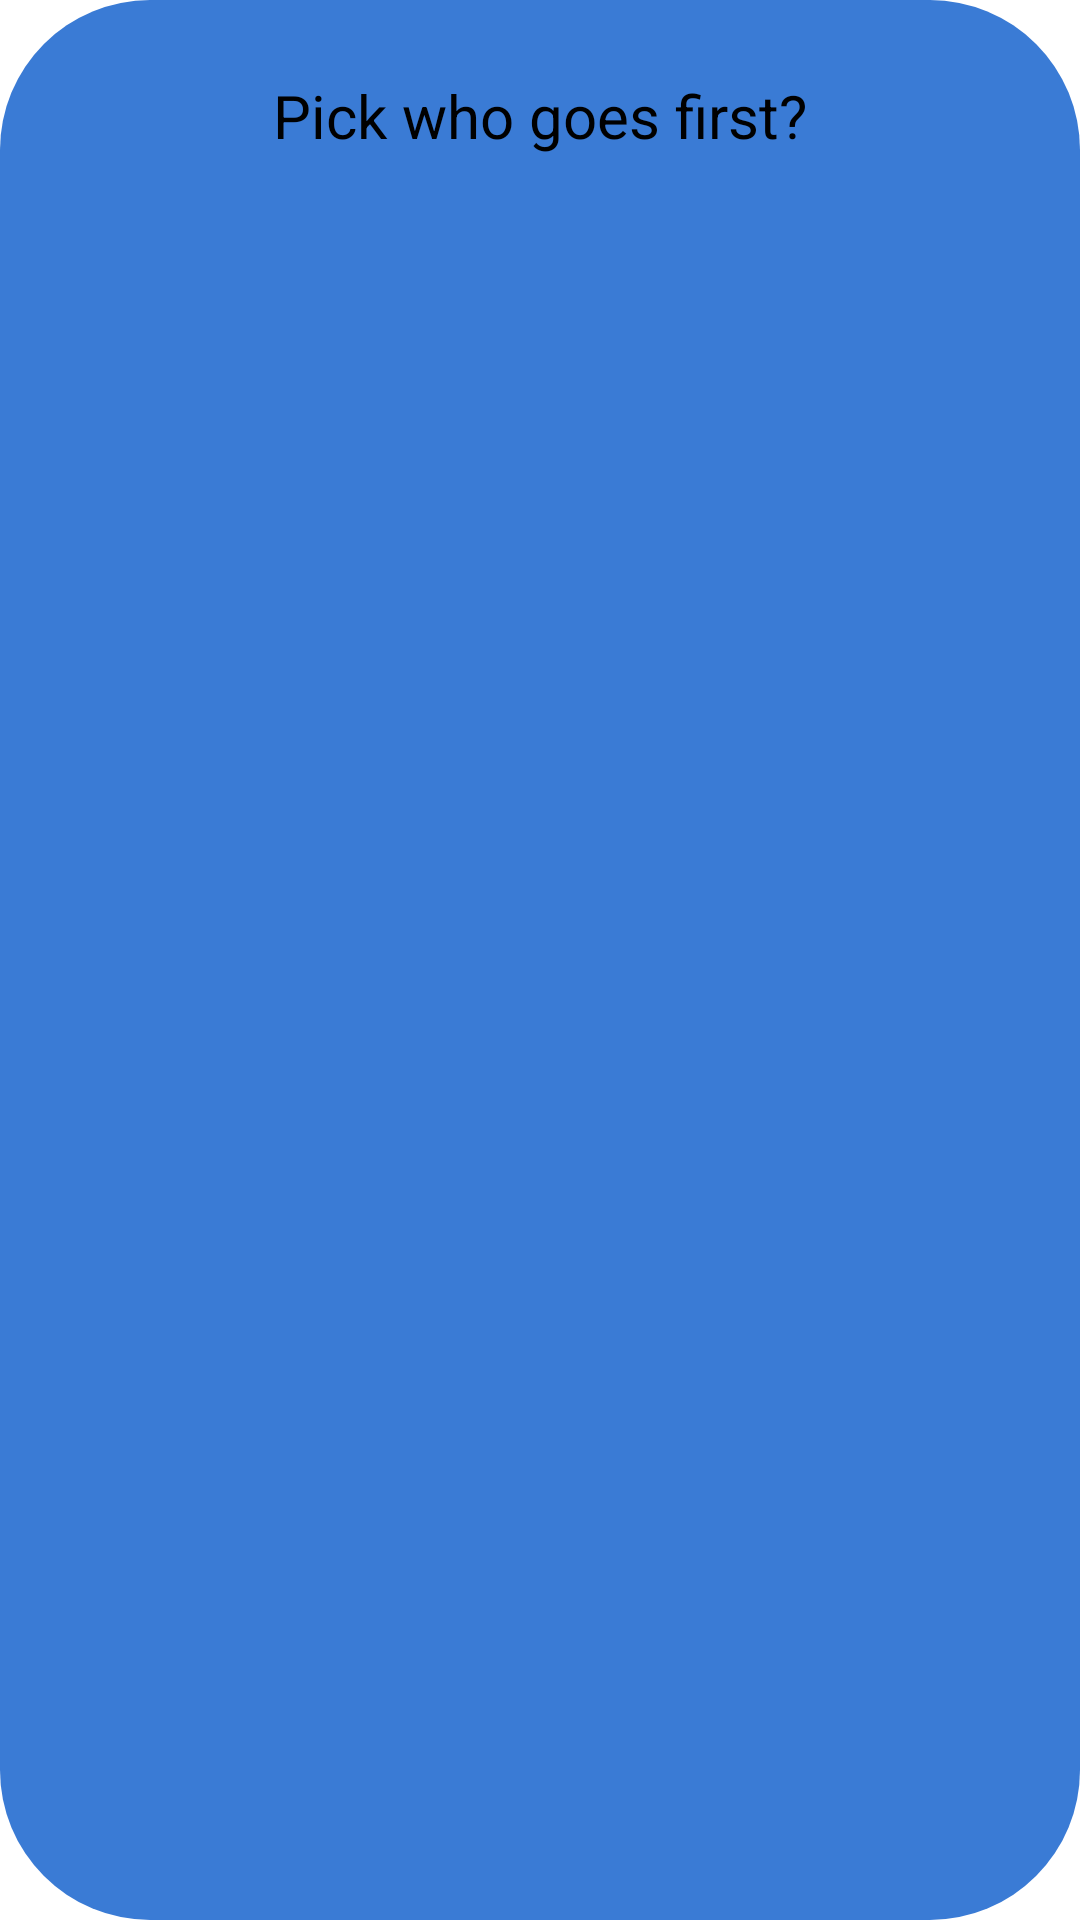

Here is an Android app screen rendered from its layout file. Give the layout XML and the strings, colors and styles it references.
<!-- AndroidManifest.xml: application theme Theme.TicTacToe -->
<!-- res/layout/playing_char_dialog.xml -->
<?xml version="1.0" encoding="utf-8"?>
<androidx.constraintlayout.widget.ConstraintLayout xmlns:android="http://schemas.android.com/apk/res/android"
    xmlns:app="http://schemas.android.com/apk/res-auto"
    android:layout_width="wrap_content"
    android:layout_height="wrap_content"
    android:background="@drawable/background_corners_white"
    android:paddingVertical="25dp"
    android:paddingHorizontal="50dp">


    <TextView
        android:layout_width="wrap_content"
        android:layout_height="wrap_content"
        android:text="@string/pick_who_goes_first"
        android:textColor="@color/black"
        android:textSize="20sp"
        app:layout_constraintEnd_toEndOf="parent"
        app:layout_constraintStart_toStartOf="parent"
        app:layout_constraintTop_toTopOf="parent" />

    <ImageView
        android:id="@+id/x_selection_imageView"
        android:layout_width="80dp"
        android:layout_height="80dp"
        android:layout_marginTop="50dp"
        app:layout_constraintStart_toStartOf="parent"
        app:layout_constraintTop_toTopOf="parent"
        app:srcCompat="@drawable/x" />

    <ImageView
        android:id="@+id/o_selection_imageView"
        android:layout_width="80dp"
        android:layout_height="80dp"
        android:layout_marginStart="40dp"
        android:layout_marginTop="50dp"
        app:layout_constraintStart_toEndOf="@+id/x_selection_imageView"
        app:layout_constraintTop_toTopOf="parent"
        app:srcCompat="@drawable/o" />

</androidx.constraintlayout.widget.ConstraintLayout>
<!-- resources referenced by this layout -->
<resources>
  <!-- drawable background_corners_white (drawable) -->
  <?xml version="1.0" encoding="UTF-8"?>
  <shape xmlns:android="http://schemas.android.com/apk/res/android">
      <solid android:color="#3A7BD5"/>
      <corners android:radius="50dp"/>
  
  </shape>
  <string name="pick_who_goes_first">Pick who goes first?</string>
  <style name="Theme.TicTacToe" parent="Theme.MaterialComponents.Light.NoActionBar">
          
          <item name="colorPrimary">@color/purple_500</item>
          <item name="colorPrimaryVariant">@color/purple_700</item>
          <item name="colorOnPrimary">@color/white</item>
          
          <item name="colorSecondary">@color/teal_200</item>
          <item name="colorSecondaryVariant">@color/teal_700</item>
          <item name="colorOnSecondary">@color/black</item>
          
          <item name="android:statusBarColor">#00D2FF</item>
          
          <item name="android:forceDarkAllowed" tools:targetApi="q">false</item>
  
      </style>
  <!-- not gathered from this repository: default colours our renderer supplied (Android Studio template values) -->
  <color name="purple_500">#FF6200EE</color>
  <color name="purple_700">#FF3700B3</color>
  <color name="teal_200">#FF03DAC5</color>
  <color name="teal_700">#FF018786</color>
  <color name="black">#FF000000</color>
  <color name="white">#FFFFFFFF</color>
</resources>
